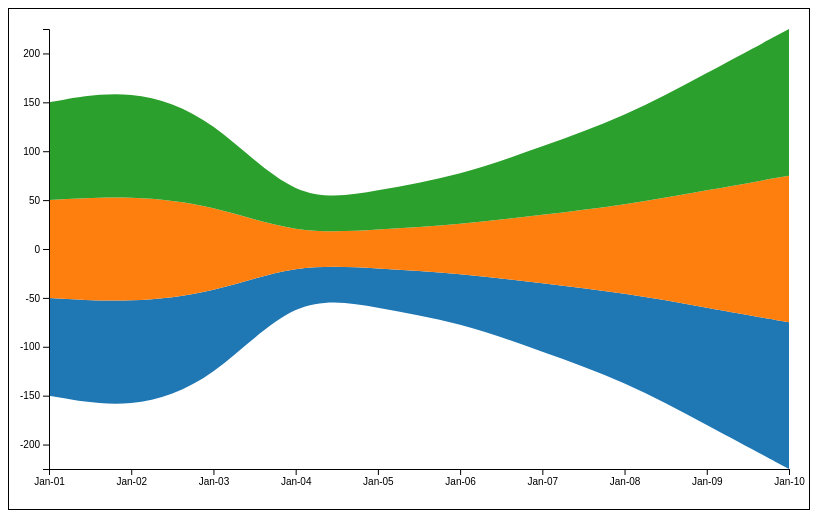
D3 v4 page, settled after 360 driven frames (6 s of simulated time); the page loaded 1 data file(s).


    const width = 800, height = 500, margin = {left: 40, top: 20, right: 20, bottom: 40},
        contentWidth = width - margin.left - margin.right,
        contentHeight = height - margin.top - margin.bottom;
    const svg = d3.select("body").append("svg").attr('width', width).attr("height", height);
    const content = svg.append('g').attr('transform' ,`translate(${margin.left}, ${margin.top})`);
    const chartGroup = content.append("g");
    d3.csv('../data/data2.csv', row=>{
        row.date = d3.timeParse('%Y-%m-%d')(row.date);
        row.price = +row.price;
        return row;
    }, (error, rawData)=>{
        let data = d3.nest().key(d=>d.date).entries(rawData);
        //Convert to the data format of form {date: ,s1: ..., s2: ..., s3: ...}
        data = data.map(d=>{
            const item = {date: new Date(d.key)}
            d.values.forEach(v=>{
                item[v.stock]= v.price;
            });
            return item;
        });
        //Create the stack layout for the data
        const stack = d3.stack().keys(d3.keys(data[0]).splice(1))
            .offset(d3.stackOffsetSilhouette)
        ;
        const stacks = stack(data);
        //The scales
        const xScale = d3.scaleTime().domain(d3.extent(rawData.map(d=>d.date))).range([0, contentWidth]);
        const yScale = d3.scaleLinear().domain(d3.extent(stacks.flat().flat())).range([contentHeight, 0]);
        //The x axis
        const xAxisGroup = svg.append("g").attr("transform", `translate(${margin.left}, ${margin.top+contentHeight})`);
        const xAxis = d3.axisBottom(xScale).tickFormat(d3.timeFormat('%b-%d')).ticks(stacks[0].length);
        xAxisGroup.call(xAxis);
        //The y Axis
        const yAxisGroup = svg.append('g').attr("transform", `translate(${margin.left}, ${margin.top})`);
        const yAxis = d3.axisLeft(yScale);
        yAxisGroup.call(yAxis);
        //The area function used to generate path data for the area.
        const areaGen = d3.area()
            .x(d=>xScale(d.data.date))
            .y0(d=>yScale(d[0]))
            .y1(d=>yScale(d[1]))
            .curve(d3.curveBasis)
        ;
        chartGroup.selectAll("path").data(stacks).enter().append("path").attr("d", areaGen)
            .attr("fill", (d, i)=> d3.schemeCategory10[i]);
    });


### data: ../data/data2.csv
date, price, stock
2019-01-01, 100, s1
2019-01-02, 110, s1
2019-01-03, 90, s1
2019-01-04, 30, s1
2019-01-05, 40, s1
2019-01-06, 50, s1
2019-01-07, 70, s1
2019-01-08, 90, s1
2019-01-09, 120, s1
2019-01-10, 150, s1
2019-01-01, 100, s2
2019-01-02, 110, s2
2019-01-03, 90, s2
2019-01-04, 30, s2
2019-01-05, 40, s2
2019-01-06, 50, s2
2019-01-07, 70, s2
2019-01-08, 90, s2
2019-01-09, 120, s2
2019-01-10, 150, s2
2019-01-01, 100, s3
2019-01-02, 110, s3
2019-01-03, 90, s3
2019-01-04, 30, s3
2019-01-05, 40, s3
2019-01-06, 50, s3
2019-01-07, 70, s3
2019-01-08, 90, s3
2019-01-09, 120, s3
2019-01-10, 150, s3